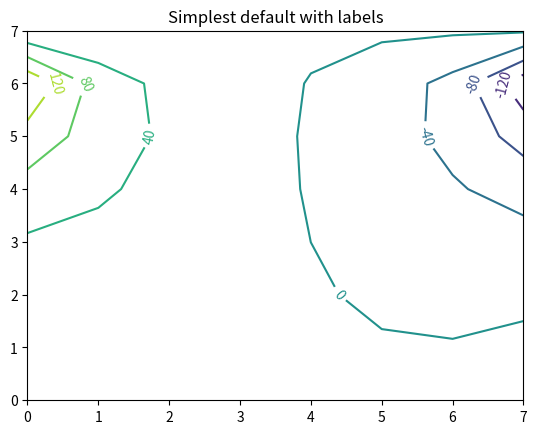

Recreate this plot in Python.
M = [[5.0, 5.0, 5.0, 5.0, 5.0, 5.0, 5.0, 5.0],
     [5.0, 8.715488591122053, 8.288959420329316, 6.236373868067208, 3.7636260888241937, 1.711040545100272, 1.2845113896928169, 5.0],
     [15.0, 16.572994951758595, 13.203975222128005, 7.8929099801916935, 2.1070899421292957, -3.203975284421735, -6.572994986329005, -5.0],
     [35.0, 29.372515993784315, 20.06103656090849, 10.024200888442268, -2.4200985306408906e-2, -10.0610366385875, -19.372516036892915, -25.0],
     [65.0, 45.85603247954654, 27.643454139279378, 12.167058036345555, -2.167058133209698, -17.643454216958393, -35.85603252265515, -55.0],
     [105.0, 61.40815978512248, 32.489689511087484, 13.167635250870273, -3.1676353285492858, -22.48968957338122, -51.40815981969289, -95.0],
     [155.0, 62.28691716355007, 27.739508869077817, 11.181428815367898, -1.1814288584764971, -17.73950890364823, -52.28691718273521, -145.0],
     [5.0, 5.0, 5.0, 5.0, 5.0, 5.0, 5.0, 5.0]]

import matplotlib
import numpy as np
import matplotlib.cm as cm
import matplotlib.pyplot as plt

matplotlib.rcParams['xtick.direction'] = 'out'
matplotlib.rcParams['ytick.direction'] = 'out'

delta = 1.0
x = np.arange(0.0, 8.0, delta)
y = np.arange(0.0, 8.0, delta)
X, Y = np.meshgrid(x, y)

plt.figure()
CS = plt.contour(X, Y, M)
plt.clabel(CS, inline=1, fontsize=10)
plt.title('Simplest default with labels')

plt.show()
